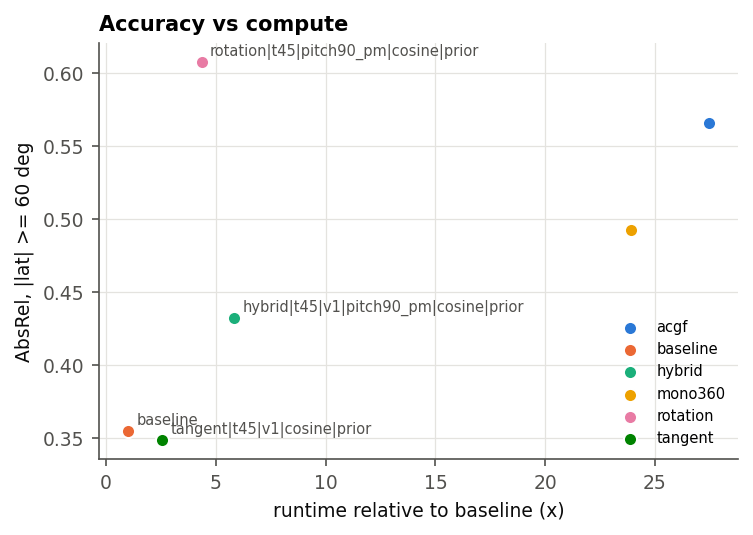

Data behind this chart, as committed beside it:
method, abs_rel, sq_rel, rmse, rmse_log, mae, medae, d1, d2, d3, pct_bad, abs_rel_0-15, abs_rel_15-30, abs_rel_30-45, abs_rel_45-60, abs_rel_60-75, abs_rel_75-90, abs_rel_polar_60_90, runtime_s, model_calls, runtime_ratio, family, polar_abs_rel, annotate
baseline, 0.3953, 4.463, 10.39, 0.6731, 4.921, 1.091, 0.4203, 0.6444, 0.7634, 79.28, 0.4784, 0.4236, 0.3683, 0.3357, 0.3232, 0.4034, 0.3552, 0.2792, 1.0, 1.0, baseline, 0.3552, True
tangent|t45|v1|cosine|prior, 0.3931, 5.229, 10.52, 0.6364, 4.898, 1.074, 0.4464, 0.6629, 0.7759, 77.32, 0.4898, 0.4241, 0.3517, 0.3387, 0.3355, 0.3639, 0.3488, 0.7101, 3.0, 2.543, tangent, 0.3488, True
rotation|t45|pitch90_pm|cosine|prior, 0.4631, 5.416, 11.14, 0.7454, 5.383, 1.446, 0.3315, 0.5714, 0.7243, 84.32, 0.5059, 0.4237, 0.3554, 0.4967, 0.6218, 0.5692, 0.6076, 1.216, 3.0, 4.356, rotation, 0.6076, True
hybrid|t45|v1|pitch90_pm|cosine|prior, 0.4256, 6.218, 11.1, 0.6732, 5.186, 1.158, 0.3838, 0.6406, 0.7692, 81.63, 0.5021, 0.4364, 0.3709, 0.4013, 0.4313, 0.4217, 0.4324, 1.626, 5.0, 5.825, hybrid, 0.4324, True
acgf, 0.447, 9.889, 11.64, 0.6272, 5.236, 1.095, 0.4574, 0.6678, 0.7768, 77.16, 0.5116, 0.4216, 0.3778, 0.4302, 0.5235, 0.6435, 0.5658, 7.672, 5.0, 27.48, acgf, 0.5658, False
mono360, 0.4206, 9.75, 11.69, 0.5616, 5.06, 0.9963, 0.4838, 0.7053, 0.8074, 75.79, 0.502, 0.417, 0.3505, 0.3559, 0.4441, 0.5973, 0.493, 6.675, 20.0, 23.9, mono360, 0.493, False
